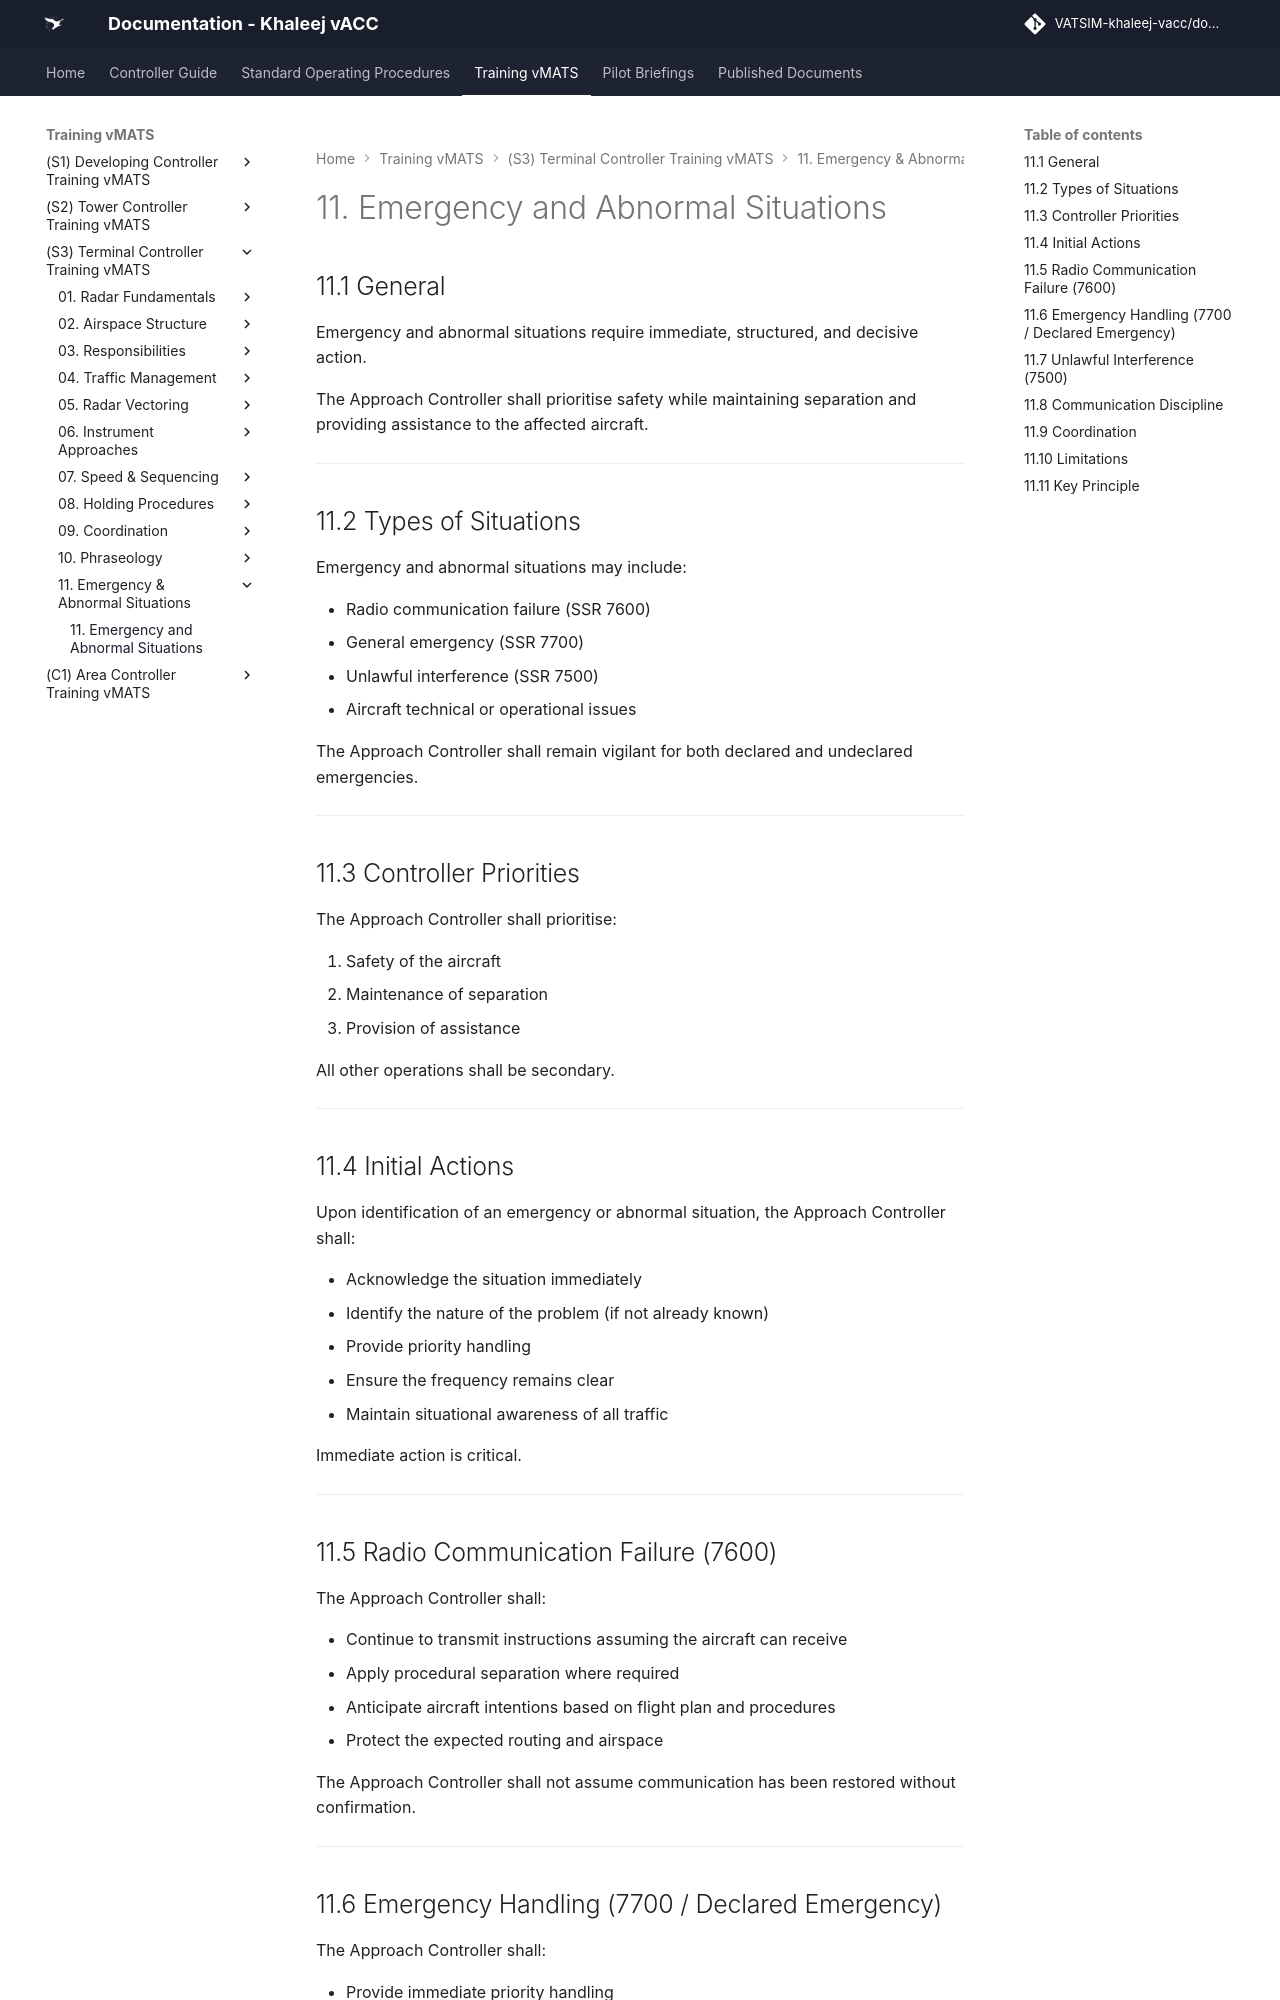

repository: khaleej-vacc/documentation-site · page: Training-vMATS/(S3)-Terminal-Controller-Training-vMATS/11. Emergency & Abnormal Situations/index.html · generator: mkdocs

# 11. Emergency and Abnormal Situations

## 11.1 General

Emergency and abnormal situations require immediate, structured, and decisive action.

The Approach Controller shall prioritise safety while maintaining separation and providing assistance to the affected aircraft.

---

## 11.2 Types of Situations

Emergency and abnormal situations may include:

- Radio communication failure (SSR 7600)  
- General emergency (SSR 7700)  
- Unlawful interference (SSR 7500)  
- Aircraft technical or operational issues  

The Approach Controller shall remain vigilant for both declared and undeclared emergencies.

---

## 11.3 Controller Priorities

The Approach Controller shall prioritise:

1. Safety of the aircraft  
2. Maintenance of separation  
3. Provision of assistance  

All other operations shall be secondary.

---

## 11.4 Initial Actions

Upon identification of an emergency or abnormal situation, the Approach Controller shall:

- Acknowledge the situation immediately  
- Identify the nature of the problem (if not already known)  
- Provide priority handling  
- Ensure the frequency remains clear  
- Maintain situational awareness of all traffic  

Immediate action is critical.

---

## 11.5 Radio Communication Failure (7600)

The Approach Controller shall:

- Continue to transmit instructions assuming the aircraft can receive  
- Apply procedural separation where required  
- Anticipate aircraft intentions based on flight plan and procedures  
- Protect the expected routing and airspace  

The Approach Controller shall not assume communication has been restored without confirmation.

---
